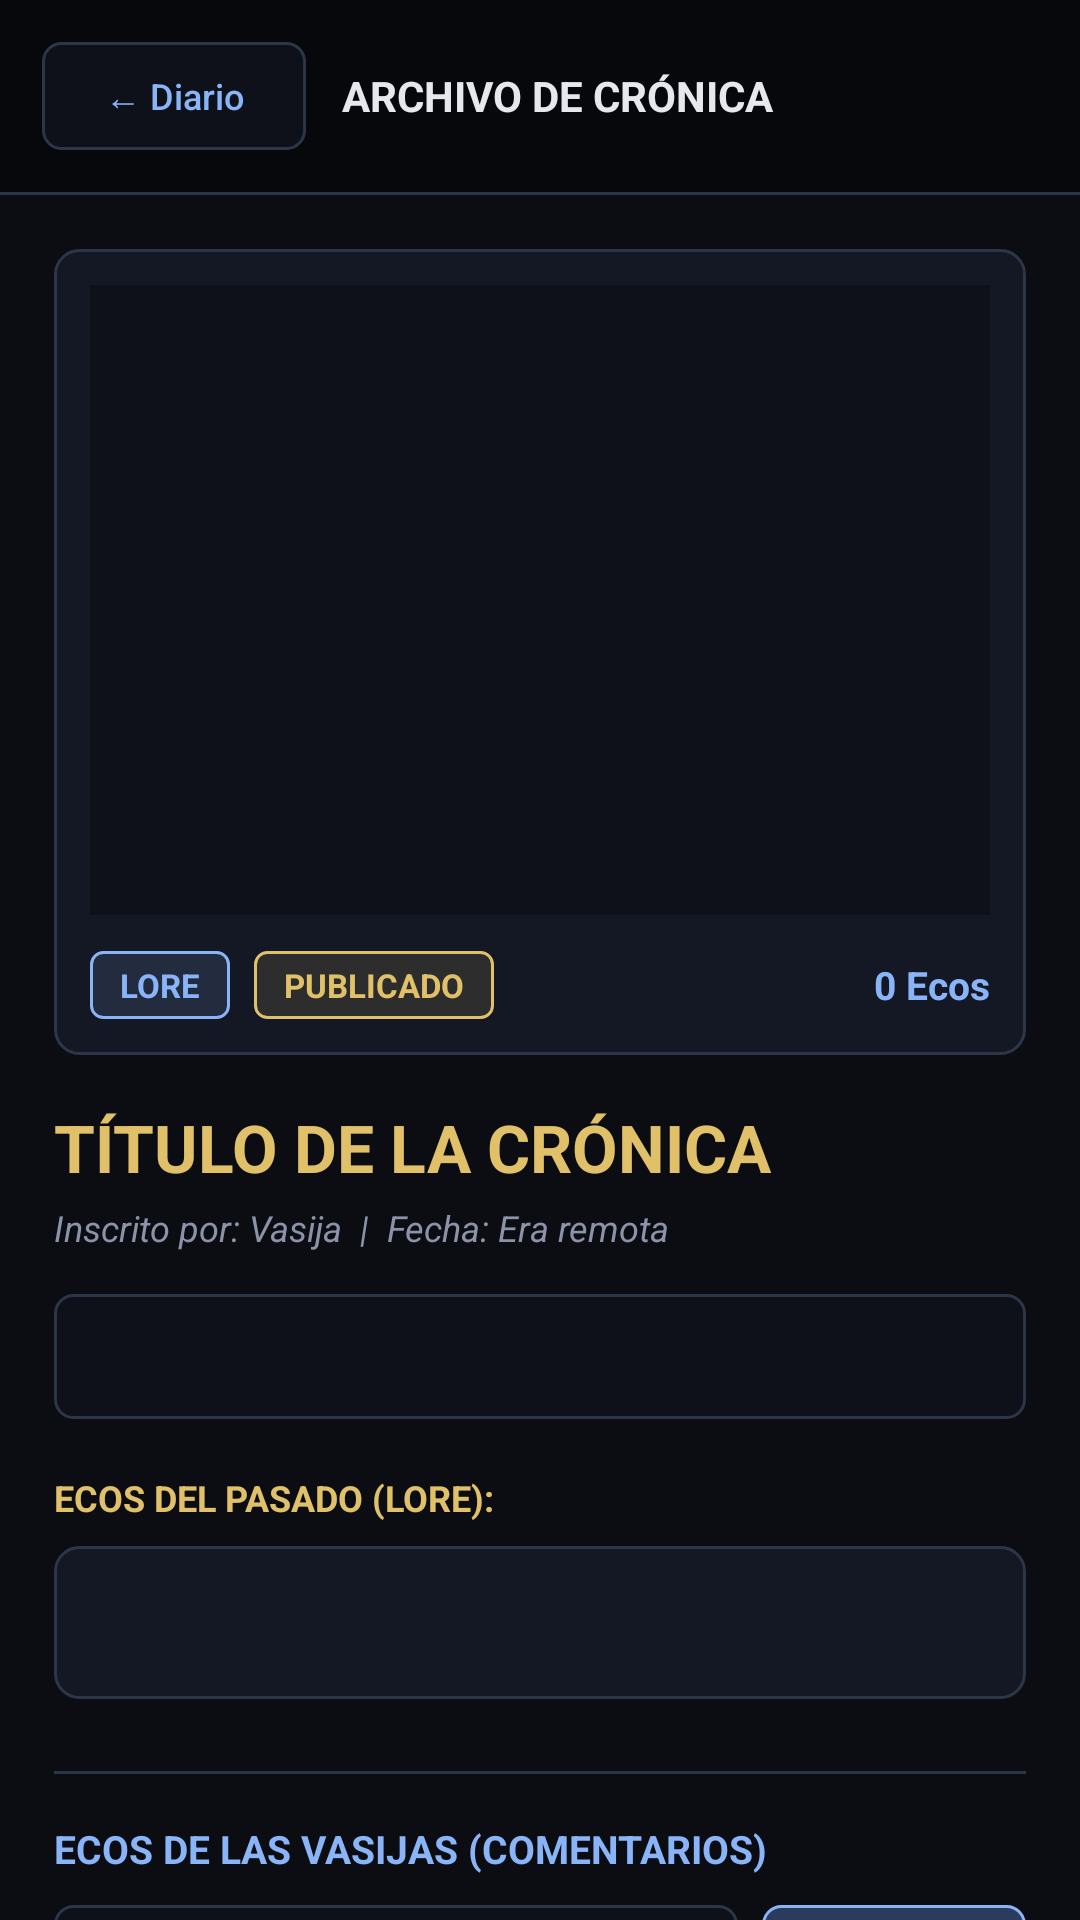

Layout XML and referenced resources for this Android screen:
<!-- AndroidManifest.xml: application theme Theme.VoidArchivesMobil -->
<!-- res/layout/activity_detalle_articulo.xml -->
<?xml version="1.0" encoding="utf-8"?>
<LinearLayout
    xmlns:android="http://schemas.android.com/apk/res/android"
    xmlns:app="http://schemas.android.com/apk/res-auto"
    android:layout_width="match_parent"
    android:layout_height="match_parent"
    android:background="@color/fondo_abisal"
    android:orientation="vertical">

    
    <LinearLayout
        android:layout_width="match_parent"
        android:layout_height="wrap_content"
        android:background="@color/fondo_lateral"
        android:gravity="center_vertical"
        android:orientation="horizontal"
        android:padding="14dp">

        <Button
            android:id="@+id/btnVolverDetalle"
            android:layout_width="wrap_content"
            android:layout_height="36dp"
            android:background="@drawable/bg_input_piedra"
            android:paddingStart="12dp"
            android:paddingEnd="12dp"
            android:text="← Diario"
            android:textAllCaps="false"
            android:textColor="@color/acento_alma"
            android:textSize="12sp"
            app:backgroundTint="@null" />

        <TextView
            android:layout_width="0dp"
            android:layout_height="wrap_content"
            android:layout_marginStart="12dp"
            android:layout_weight="1"
            android:ellipsize="end"
            android:maxLines="1"
            android:text="ARCHIVO DE CRÓNICA"
            android:textColor="@color/texto_hueso"
            android:textSize="14sp"
            android:textStyle="bold" />

        <Button
            android:id="@+id/btnEditarArticulo"
            android:layout_width="wrap_content"
            android:layout_height="36dp"
            android:background="@drawable/bg_badge_estado"
            android:paddingStart="12dp"
            android:paddingEnd="12dp"
            android:text="✎ Editar"
            android:textAllCaps="false"
            android:textColor="@color/acento_oro"
            android:textSize="12sp"
            android:textStyle="bold"
            android:visibility="gone"
            app:backgroundTint="@null" />
    </LinearLayout>

    <View
        android:layout_width="match_parent"
        android:layout_height="1dp"
        android:background="@color/borde_piedra" />

    <androidx.core.widget.NestedScrollView
        android:layout_width="match_parent"
        android:layout_height="match_parent">

        <LinearLayout
            android:layout_width="match_parent"
            android:layout_height="wrap_content"
            android:orientation="vertical"
            android:padding="18dp">

            
            <LinearLayout
                android:layout_width="match_parent"
                android:layout_height="wrap_content"
                android:background="@drawable/bg_panel_piedra"
                android:orientation="vertical"
                android:padding="12dp">

                <ImageView
                    android:id="@+id/ivDetalleImagen"
                    android:layout_width="match_parent"
                    android:layout_height="210dp"
                    android:background="@color/fondo_input"
                    android:contentDescription="@string/app_name"
                    android:scaleType="centerCrop" />

                <LinearLayout
                    android:layout_width="match_parent"
                    android:layout_height="wrap_content"
                    android:layout_marginTop="12dp"
                    android:gravity="center_vertical"
                    android:orientation="horizontal">

                    <TextView
                        android:id="@+id/tvDetalleCategoria"
                        android:layout_width="wrap_content"
                        android:layout_height="wrap_content"
                        android:background="@drawable/bg_badge_categoria"
                        android:paddingStart="10dp"
                        android:paddingTop="4dp"
                        android:paddingEnd="10dp"
                        android:paddingBottom="4dp"
                        android:text="LORE"
                        android:textColor="@color/acento_alma"
                        android:textSize="11sp"
                        android:textStyle="bold" />

                    <TextView
                        android:id="@+id/tvDetalleEstado"
                        android:layout_width="wrap_content"
                        android:layout_height="wrap_content"
                        android:layout_marginStart="8dp"
                        android:background="@drawable/bg_badge_estado"
                        android:paddingStart="10dp"
                        android:paddingTop="4dp"
                        android:paddingEnd="10dp"
                        android:paddingBottom="4dp"
                        android:text="PUBLICADO"
                        android:textColor="@color/acento_oro"
                        android:textSize="11sp"
                        android:textStyle="bold" />

                    <View
                        android:layout_width="0dp"
                        android:layout_height="1dp"
                        android:layout_weight="1" />

                    <TextView
                        android:id="@+id/tvDetalleVistas"
                        android:layout_width="wrap_content"
                        android:layout_height="wrap_content"
                        android:text="0 Ecos"
                        android:textColor="@color/acento_alma"
                        android:textSize="13sp"
                        android:textStyle="bold" />
                </LinearLayout>
            </LinearLayout>

            
            <TextView
                android:id="@+id/tvDetalleTitulo"
                android:layout_width="match_parent"
                android:layout_height="wrap_content"
                android:layout_marginTop="16dp"
                android:text="TÍTULO DE LA CRÓNICA"
                android:textColor="@color/acento_oro"
                android:textSize="22sp"
                android:textStyle="bold" />

            <TextView
                android:id="@+id/tvDetalleMeta"
                android:layout_width="match_parent"
                android:layout_height="wrap_content"
                android:layout_marginTop="4dp"
                android:text="Inscrito por: Vasija  |  Fecha: Era remota"
                android:textColor="@color/texto_gris"
                android:textSize="12sp"
                android:textStyle="italic" />

            
            <TextView
                android:id="@+id/tvDetalleDescripcion"
                android:layout_width="match_parent"
                android:layout_height="wrap_content"
                android:layout_marginTop="14dp"
                android:background="@drawable/bg_input_piedra"
                android:padding="12dp"
                android:textColor="@color/acento_alma"
                android:textSize="13sp"
                android:textStyle="italic" />

            
            <TextView
                android:layout_width="match_parent"
                android:layout_height="wrap_content"
                android:layout_marginTop="18dp"
                android:text="ECOS DEL PASADO (LORE):"
                android:textColor="@color/acento_oro"
                android:textSize="12sp"
                android:textStyle="bold" />

            <TextView
                android:id="@+id/tvDetalleContenido"
                android:layout_width="match_parent"
                android:layout_height="wrap_content"
                android:layout_marginTop="8dp"
                android:background="@drawable/bg_panel_piedra"
                android:lineSpacingExtra="4dp"
                android:padding="16dp"
                android:textColor="@color/texto_hueso"
                android:textSize="14sp" />

            
            <View
                android:layout_width="match_parent"
                android:layout_height="1dp"
                android:layout_marginTop="24dp"
                android:background="@color/borde_piedra" />

            <TextView
                android:layout_width="match_parent"
                android:layout_height="wrap_content"
                android:layout_marginTop="16dp"
                android:text="ECOS DE LAS VASIJAS (COMENTARIOS)"
                android:textColor="@color/acento_alma"
                android:textSize="13sp"
                android:textStyle="bold" />

            <LinearLayout
                android:layout_width="match_parent"
                android:layout_height="wrap_content"
                android:layout_marginTop="10dp"
                android:gravity="center_vertical"
                android:orientation="horizontal">

                <EditText
                    android:id="@+id/etNuevoComentario"
                    android:layout_width="0dp"
                    android:layout_height="44dp"
                    android:layout_weight="1"
                    android:background="@drawable/bg_input_piedra"
                    android:hint="Susurra un eco al reino..."
                    android:importantForAutofill="no"
                    android:inputType="textCapSentences"
                    android:paddingStart="12dp"
                    android:paddingEnd="12dp"
                    android:textColor="@color/texto_hueso"
                    android:textColorHint="@color/texto_gris"
                    android:textSize="13sp" />

                <Button
                    android:id="@+id/btnEnviarComentario"
                    android:layout_width="wrap_content"
                    android:layout_height="44dp"
                    android:layout_marginStart="8dp"
                    android:background="@drawable/bg_boton_primario"
                    android:paddingStart="16dp"
                    android:paddingEnd="16dp"
                    android:text="Enviar"
                    android:textAllCaps="false"
                    android:textColor="@color/texto_hueso"
                    android:textSize="13sp"
                    android:textStyle="bold"
                    app:backgroundTint="@null" />
            </LinearLayout>

            <androidx.recyclerview.widget.RecyclerView
                android:id="@+id/rvComentarios"
                android:layout_width="match_parent"
                android:layout_height="wrap_content"
                android:layout_marginTop="12dp"
                android:nestedScrollingEnabled="false" />

        </LinearLayout>
    </androidx.core.widget.NestedScrollView>

</LinearLayout>
<!-- resources referenced by this layout -->
<resources>
  <color name="acento_alma">#8AB4F8</color>
  <color name="acento_oro">#E0C068</color>
  <color name="borde_piedra">#2D3548</color>
  <color name="fondo_abisal">#0B0D13</color>
  <color name="fondo_input">#0E111A</color>
  <color name="fondo_lateral">#07080C</color>
  <color name="texto_gris">#8C93A8</color>
  <color name="texto_hueso">#E6E8EE</color>
  <!-- drawable bg_badge_categoria (drawable) -->
  <?xml version="1.0" encoding="utf-8"?>
  <shape xmlns:android="http://schemas.android.com/apk/res/android"
      android:shape="rectangle">
      <solid android:color="#1F8AB4F8" />
      <stroke android:width="1dp" android:color="@color/acento_alma" />
      <corners android:radius="4dp" />
  </shape>
  <!-- drawable bg_badge_estado (drawable) -->
  <?xml version="1.0" encoding="utf-8"?>
  <shape xmlns:android="http://schemas.android.com/apk/res/android"
      android:shape="rectangle">
      <solid android:color="#1FE0C068" />
      <stroke android:width="1dp" android:color="@color/acento_oro" />
      <corners android:radius="4dp" />
  </shape>
  <!-- drawable bg_boton_primario (drawable) -->
  <?xml version="1.0" encoding="utf-8"?>
  <shape xmlns:android="http://schemas.android.com/apk/res/android"
      android:shape="rectangle">
      <solid android:color="@color/boton_fondo" />
      <stroke android:width="1dp" android:color="@color/acento_alma" />
      <corners android:radius="6dp" />
  </shape>
  <!-- drawable bg_input_piedra (drawable) -->
  <?xml version="1.0" encoding="utf-8"?>
  <shape xmlns:android="http://schemas.android.com/apk/res/android"
      android:shape="rectangle">
      <solid android:color="@color/fondo_input" />
      <stroke android:width="1dp" android:color="@color/borde_piedra" />
      <corners android:radius="6dp" />
  </shape>
  <!-- drawable bg_panel_piedra (drawable) -->
  <?xml version="1.0" encoding="utf-8"?>
  <shape xmlns:android="http://schemas.android.com/apk/res/android"
      android:shape="rectangle">
      <solid android:color="@color/panel_secundario" />
      <stroke android:width="1dp" android:color="@color/borde_piedra" />
      <corners android:radius="8dp" />
  </shape>
  <string name="app_name">VOID ARCHIVES</string>
  <style name="Theme.VoidArchivesMobil" parent="Base.Theme.VoidArchivesMobil" />
  <color name="boton_fondo">#2B3B5E</color>
  <color name="panel_secundario">#141824</color>
  <style name="Base.Theme.VoidArchivesMobil" parent="Theme.MaterialComponents.DayNight.NoActionBar">
          <item name="colorPrimary">@color/acento_alma</item>
          <item name="colorPrimaryVariant">@color/boton_fondo</item>
          <item name="colorOnPrimary">@color/texto_hueso</item>
          <item name="colorSecondary">@color/acento_oro</item>
          <item name="colorOnSecondary">@color/fondo_abisal</item>
          <item name="android:statusBarColor">@color/fondo_abisal</item>
          <item name="android:navigationBarColor">@color/fondo_abisal</item>
          <item name="android:windowBackground">@color/fondo_abisal</item>
      </style>
</resources>
